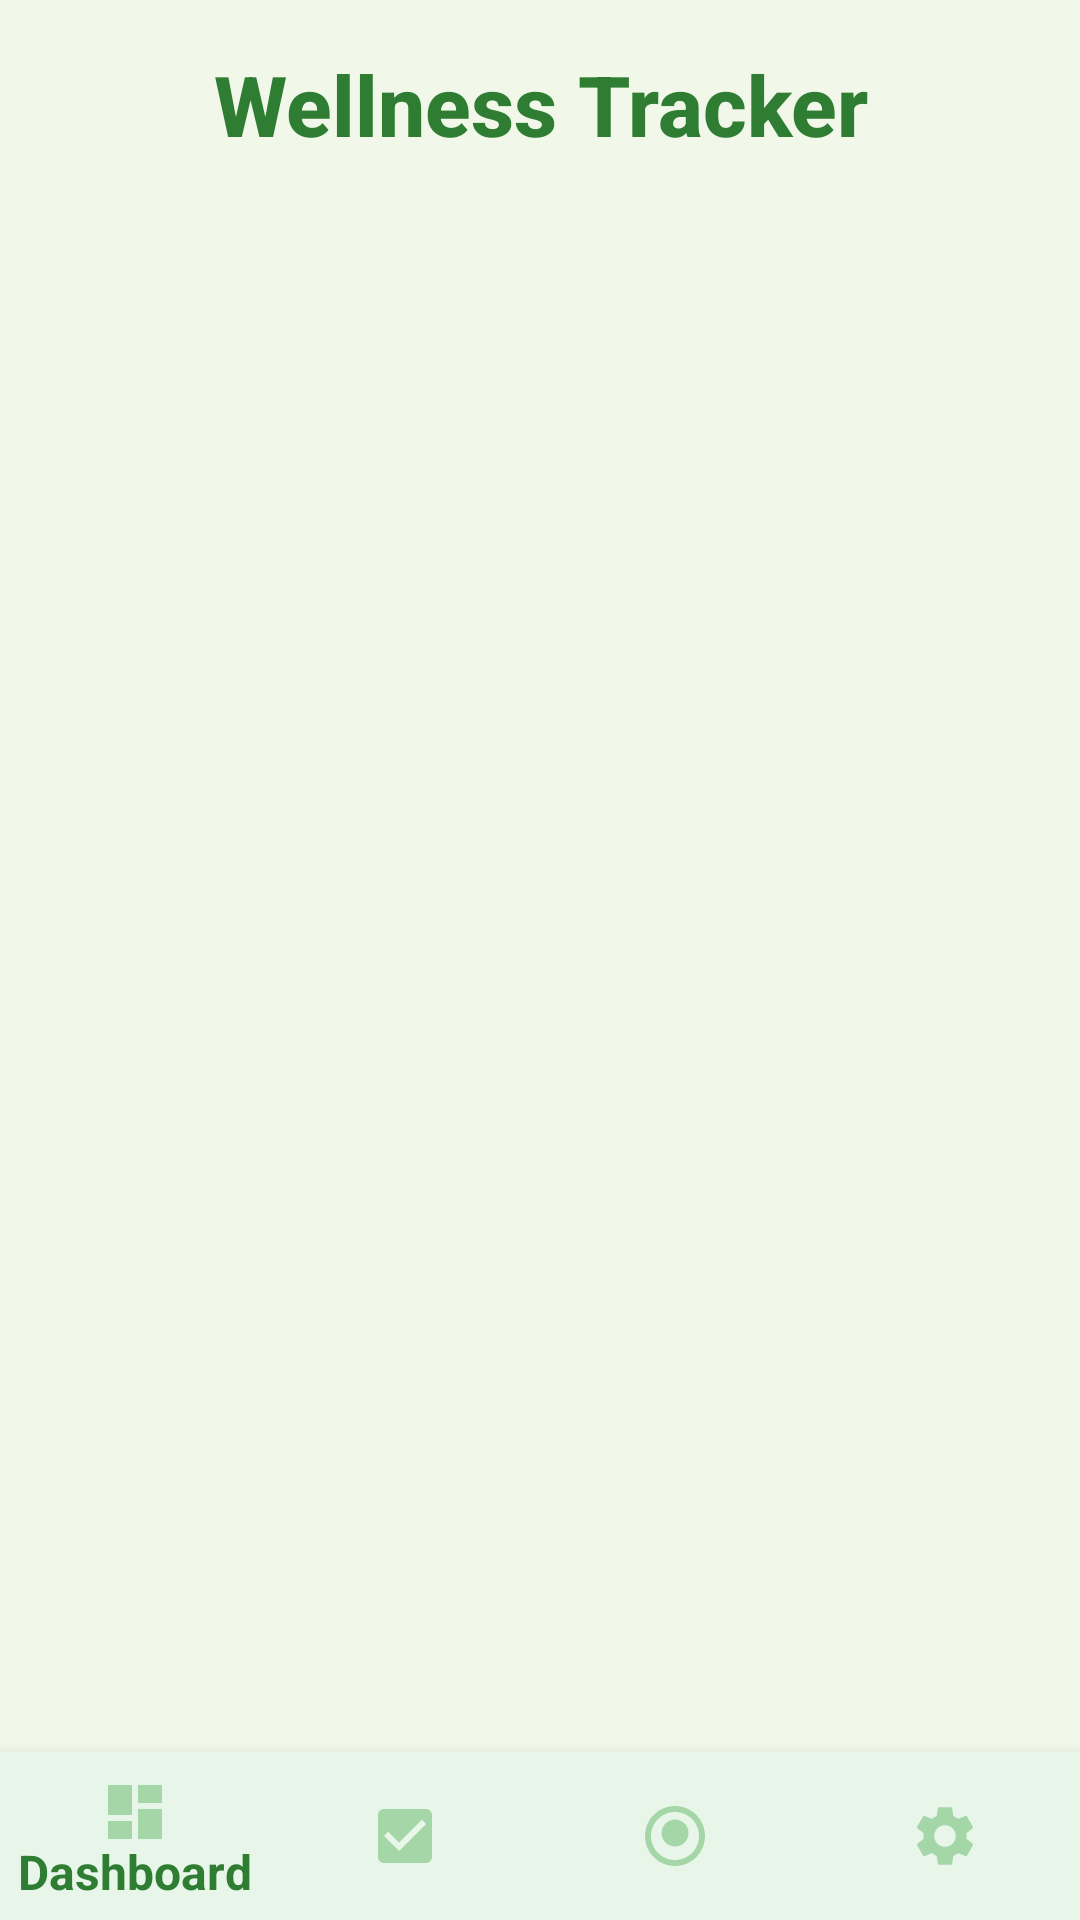

Produce the Android XML layout that renders to this screen, including the resource entries it uses.
<!-- AndroidManifest.xml: activity theme Theme.PersonalWellnessApp -->
<!-- res/layout/activity_main.xml -->
<?xml version="1.0" encoding="utf-8"?>
<LinearLayout xmlns:android="http://schemas.android.com/apk/res/android"
    xmlns:app="http://schemas.android.com/apk/res-auto"
    android:layout_width="match_parent"
    android:layout_height="match_parent"
    android:background="@color/dark_background"
    android:fitsSystemWindows="true"
    android:orientation="vertical">

    
    <TextView
        style="@style/HeaderText"
        android:layout_width="match_parent"
        android:layout_height="wrap_content"
        android:layout_margin="16dp"
        android:gravity="center"
        android:text="Wellness Tracker" />

    
    <FrameLayout
        android:id="@+id/fragment_container"
        android:layout_width="match_parent"
        android:layout_height="0dp"
        android:layout_weight="1" />

    
    <com.google.android.material.bottomnavigation.BottomNavigationView
        android:id="@+id/nav_view"
        android:layout_width="match_parent"
        android:layout_height="wrap_content"
        android:background="@color/dark_surface"
        app:elevation="8dp"
        app:itemIconTint="@color/ice_blue_accent"
        app:itemTextAppearanceActive="@style/BodyText"
        app:itemTextAppearanceInactive="@style/SecondaryText"
        app:itemTextColor="@color/text_primary"
        app:menu="@menu/bottom_nav_menu" />

</LinearLayout>
<!-- resources referenced by this layout -->
<resources>
  <color name="dark_background">#F1F8E9</color>
  <color name="dark_surface">#E8F5E9</color>
  <color name="ice_blue_accent">#A5D6A7</color>
  <color name="text_primary">#2E7D32</color>
  <style name="BodyText">
          <item name="android:textColor">@color/text_primary</item>
          <item name="android:textSize">16sp</item>
          <item name="android:fontFamily">sans-serif</item>
      </style>
  <style name="HeaderText">
          <item name="android:textColor">@color/text_primary</item>
          <item name="android:textSize">28sp</item>
          <item name="android:textStyle">bold</item>
          <item name="android:fontFamily">sans-serif-medium</item>
      </style>
  <style name="SecondaryText">
          <item name="android:textColor">@color/text_secondary</item>
          <item name="android:textSize">14sp</item>
          <item name="android:fontFamily">sans-serif</item>
      </style>
  <style name="Theme.PersonalWellnessApp" parent="Theme.MaterialComponents.DayNight.NoActionBar">
          
          <item name="colorPrimary">@color/ice_blue_primary</item>
          <item name="colorPrimaryVariant">@color/ice_blue_dark</item>
          <item name="colorOnPrimary">@color/white</item>
          
          <item name="colorSecondary">@color/ice_blue_accent</item>
          <item name="colorSecondaryVariant">@color/ice_blue_light</item>
          <item name="colorOnSecondary">@color/black</item>
          
          <item name="android:statusBarColor" tools:targetApi="l">?attr/colorPrimaryVariant</item>
          
          <item name="android:windowTranslucentStatus">false</item>
          <item name="android:windowTranslucentNavigation">false</item>
          
          <item name="android:windowBackground">@color/dark_background</item>
          <item name="colorSurface">@color/dark_surface</item>
          <item name="colorOnSurface">@color/text_primary</item>
      </style>
  <color name="text_secondary">#558B2F</color>
  <color name="ice_blue_primary">#81C784</color>
  <color name="ice_blue_dark">#388E3C</color>
  <color name="white">#FFFFFFFF</color>
  <color name="ice_blue_light">#C8E6C9</color>
  <color name="black">#FF000000</color>
</resources>
